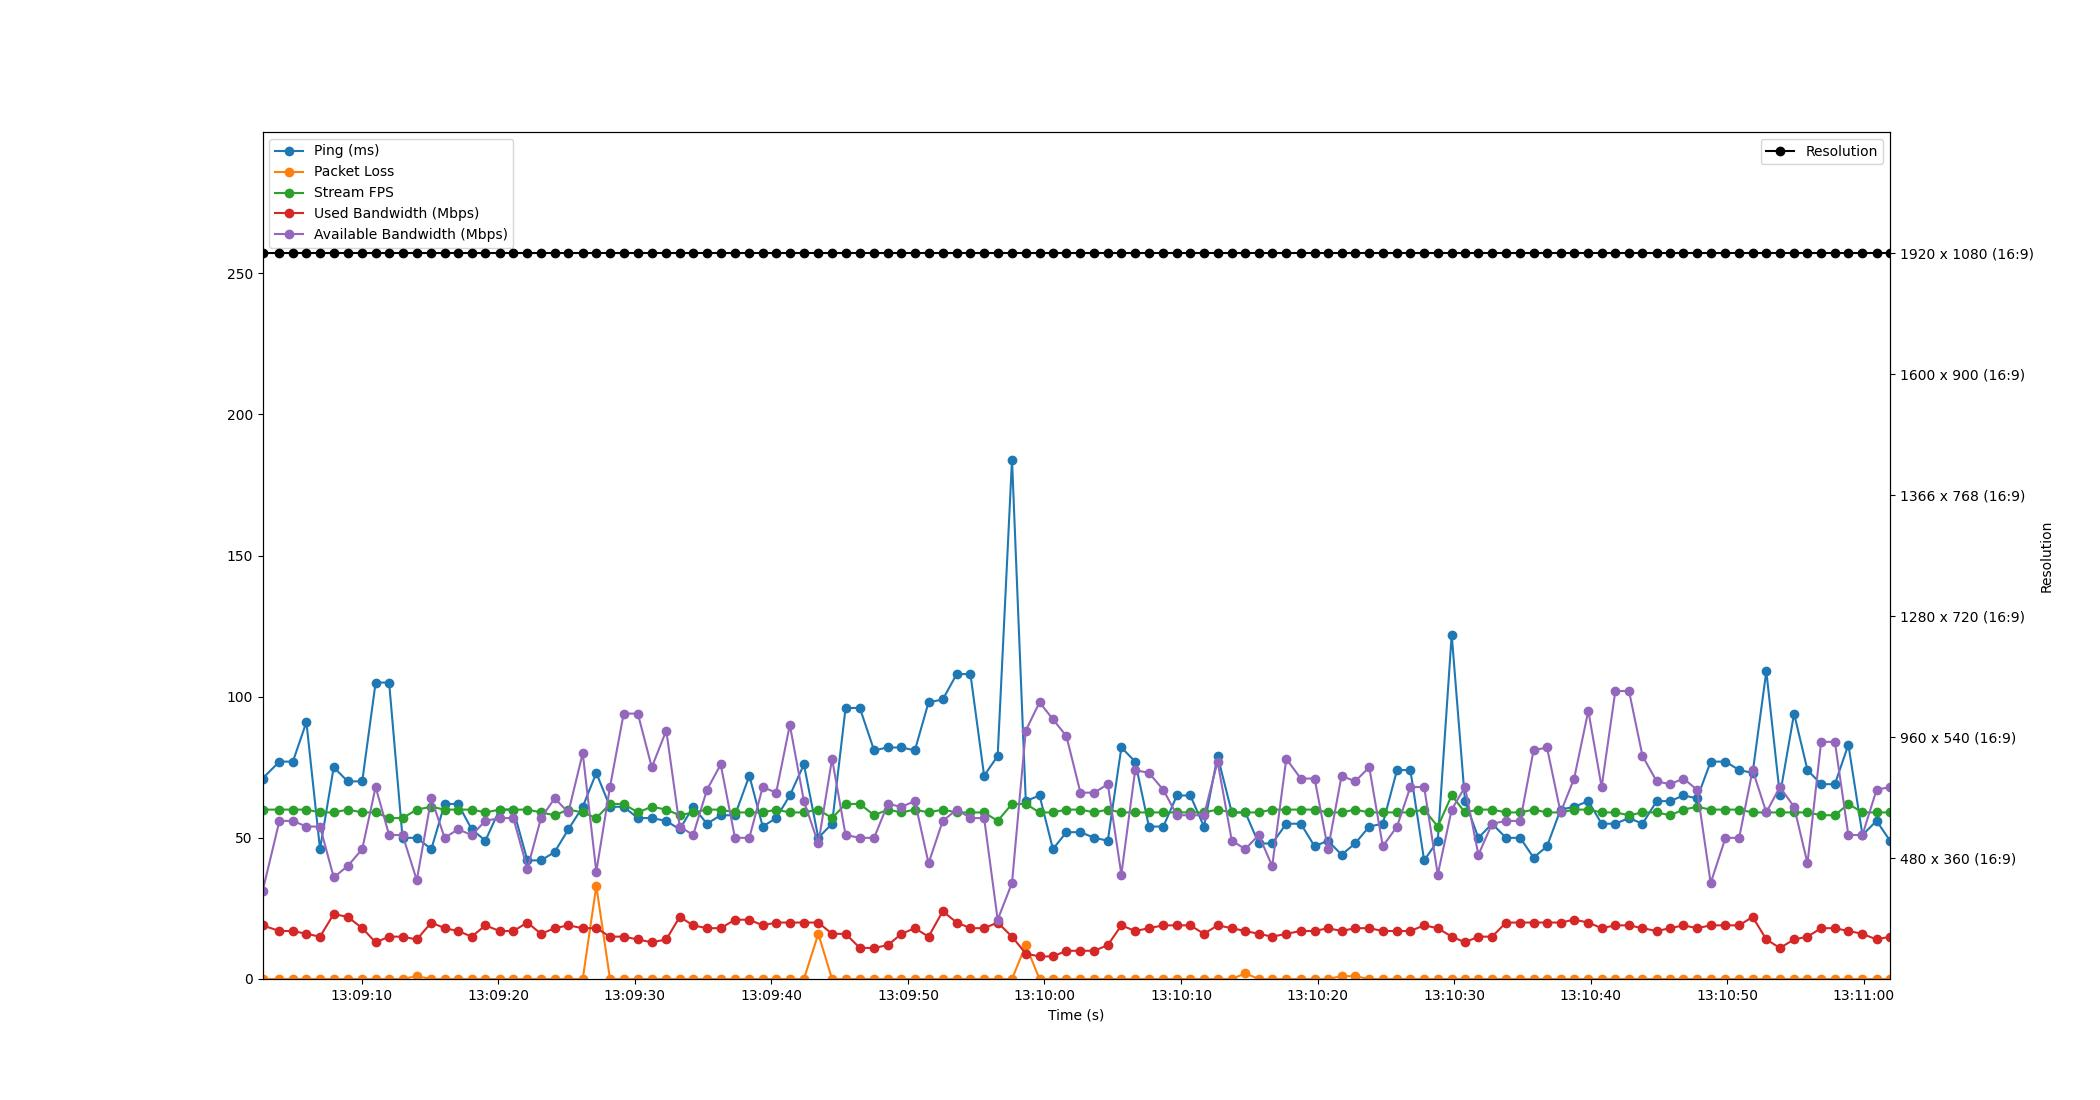

Values plotted in this chart, from the file beside it:
Time, Timestamp, Ping, Packet Loss, Stream FPS, Used Bandwidth, Resolution, Available Bandwidth
3.814697265625e-06, 2023-07-10 13:09:02.721171, 71, 0, 60, 19, 1920 x 1080 (16:9), 31
1.24, 2023-07-10 13:09:03.961277, 77, 0, 60, 17, 1920 x 1080 (16:9), 56
2.225, 2023-07-10 13:09:04.946560, 77, 0, 60, 17, 1920 x 1080 (16:9), 56
3.215, 2023-07-10 13:09:05.936624, 91, 0, 60, 16, 1920 x 1080 (16:9), 54
4.213, 2023-07-10 13:09:06.934499, 46, 0, 59, 15, 1920 x 1080 (16:9), 54
5.217, 2023-07-10 13:09:07.937780, 75, 0, 59, 23, 1920 x 1080 (16:9), 36
6.243, 2023-07-10 13:09:08.963694, 70, 0, 60, 22, 1920 x 1080 (16:9), 40
7.305, 2023-07-10 13:09:10.026140, 70, 0, 59, 18, 1920 x 1080 (16:9), 46
8.286, 2023-07-10 13:09:11.007616, 105, 0, 59, 13, 1920 x 1080 (16:9), 68
9.275, 2023-07-10 13:09:11.995708, 105, 0, 57, 15, 1920 x 1080 (16:9), 51
10.26, 2023-07-10 13:09:12.979287, 50, 0, 57, 15, 1920 x 1080 (16:9), 51
11.3, 2023-07-10 13:09:14.021943, 50, 1, 60, 14, 1920 x 1080 (16:9), 35
12.37, 2023-07-10 13:09:15.086590, 46, 0, 61, 20, 1920 x 1080 (16:9), 64
13.34, 2023-07-10 13:09:16.060990, 62, 0, 60, 18, 1920 x 1080 (16:9), 50
14.32, 2023-07-10 13:09:17.045546, 62, 0, 60, 17, 1920 x 1080 (16:9), 53
15.33, 2023-07-10 13:09:18.048628, 53, 0, 60, 15, 1920 x 1080 (16:9), 51
16.33, 2023-07-10 13:09:19.048700, 49, 0, 59, 19, 1920 x 1080 (16:9), 56
17.37, 2023-07-10 13:09:20.086554, 60, 0, 60, 17, 1920 x 1080 (16:9), 57
18.37, 2023-07-10 13:09:21.094243, 60, 0, 60, 17, 1920 x 1080 (16:9), 57
19.4, 2023-07-10 13:09:22.122492, 42, 0, 60, 20, 1920 x 1080 (16:9), 39
20.4, 2023-07-10 13:09:23.120931, 42, 0, 59, 16, 1920 x 1080 (16:9), 57
21.4, 2023-07-10 13:09:24.124979, 45, 0, 58, 18, 1920 x 1080 (16:9), 64
22.4, 2023-07-10 13:09:25.123502, 53, 0, 60, 19, 1920 x 1080 (16:9), 59
23.46, 2023-07-10 13:09:26.178520, 61, 0, 59, 18, 1920 x 1080 (16:9), 80
24.45, 2023-07-10 13:09:27.171896, 73, 33, 57, 18, 1920 x 1080 (16:9), 38
25.45, 2023-07-10 13:09:28.173790, 61, 0, 62, 15, 1920 x 1080 (16:9), 68
26.45, 2023-07-10 13:09:29.176004, 61, 0, 62, 15, 1920 x 1080 (16:9), 94
27.49, 2023-07-10 13:09:30.214096, 57, 0, 59, 14, 1920 x 1080 (16:9), 94
28.51, 2023-07-10 13:09:31.234529, 57, 0, 61, 13, 1920 x 1080 (16:9), 75
29.58, 2023-07-10 13:09:32.296648, 56, 0, 60, 14, 1920 x 1080 (16:9), 88
30.56, 2023-07-10 13:09:33.280264, 53, 0, 58, 22, 1920 x 1080 (16:9), 54
31.55, 2023-07-10 13:09:34.266504, 61, 0, 59, 19, 1920 x 1080 (16:9), 51
32.56, 2023-07-10 13:09:35.277594, 55, 0, 60, 18, 1920 x 1080 (16:9), 67
33.56, 2023-07-10 13:09:36.285029, 58, 0, 60, 18, 1920 x 1080 (16:9), 76
34.61, 2023-07-10 13:09:37.328861, 58, 0, 59, 21, 1920 x 1080 (16:9), 50
35.66, 2023-07-10 13:09:38.381868, 72, 0, 59, 21, 1920 x 1080 (16:9), 50
36.64, 2023-07-10 13:09:39.360575, 54, 0, 59, 19, 1920 x 1080 (16:9), 68
37.63, 2023-07-10 13:09:40.346485, 57, 0, 60, 20, 1920 x 1080 (16:9), 66
38.63, 2023-07-10 13:09:41.346567, 65, 0, 59, 20, 1920 x 1080 (16:9), 90
39.66, 2023-07-10 13:09:42.378550, 76, 0, 59, 20, 1920 x 1080 (16:9), 63
40.71, 2023-07-10 13:09:43.433103, 50, 16, 60, 20, 1920 x 1080 (16:9), 48
41.72, 2023-07-10 13:09:44.440395, 55, 0, 57, 16, 1920 x 1080 (16:9), 78
42.71, 2023-07-10 13:09:45.430530, 96, 0, 62, 16, 1920 x 1080 (16:9), 51
43.75, 2023-07-10 13:09:46.474209, 96, 0, 62, 11, 1920 x 1080 (16:9), 50
44.8, 2023-07-10 13:09:47.517921, 81, 0, 58, 11, 1920 x 1080 (16:9), 50
45.81, 2023-07-10 13:09:48.528182, 82, 0, 60, 12, 1920 x 1080 (16:9), 62
46.8, 2023-07-10 13:09:49.522016, 82, 0, 59, 16, 1920 x 1080 (16:9), 61
47.79, 2023-07-10 13:09:50.506501, 81, 0, 60, 18, 1920 x 1080 (16:9), 63
48.79, 2023-07-10 13:09:51.508223, 98, 0, 59, 15, 1920 x 1080 (16:9), 41
49.83, 2023-07-10 13:09:52.547817, 99, 0, 60, 24, 1920 x 1080 (16:9), 56
50.85, 2023-07-10 13:09:53.570488, 108, 0, 59, 20, 1920 x 1080 (16:9), 60
51.85, 2023-07-10 13:09:54.575790, 108, 0, 59, 18, 1920 x 1080 (16:9), 57
52.86, 2023-07-10 13:09:55.578504, 72, 0, 59, 18, 1920 x 1080 (16:9), 57
53.85, 2023-07-10 13:09:56.570560, 79, 0, 56, 20, 1920 x 1080 (16:9), 21
54.9, 2023-07-10 13:09:57.621194, 184, 0, 62, 15, 1920 x 1080 (16:9), 34
55.91, 2023-07-10 13:09:58.629884, 63, 12, 62, 9, 1920 x 1080 (16:9), 88
56.92, 2023-07-10 13:09:59.638494, 65, 0, 59, 8, 1920 x 1080 (16:9), 98
57.9, 2023-07-10 13:10:00.617812, 46, 0, 59, 8, 1920 x 1080 (16:9), 92
58.89, 2023-07-10 13:10:01.607660, 52, 0, 60, 10, 1920 x 1080 (16:9), 86
59.91, 2023-07-10 13:10:02.633863, 52, 0, 60, 10, 1920 x 1080 (16:9), 66
... 59 more rows
